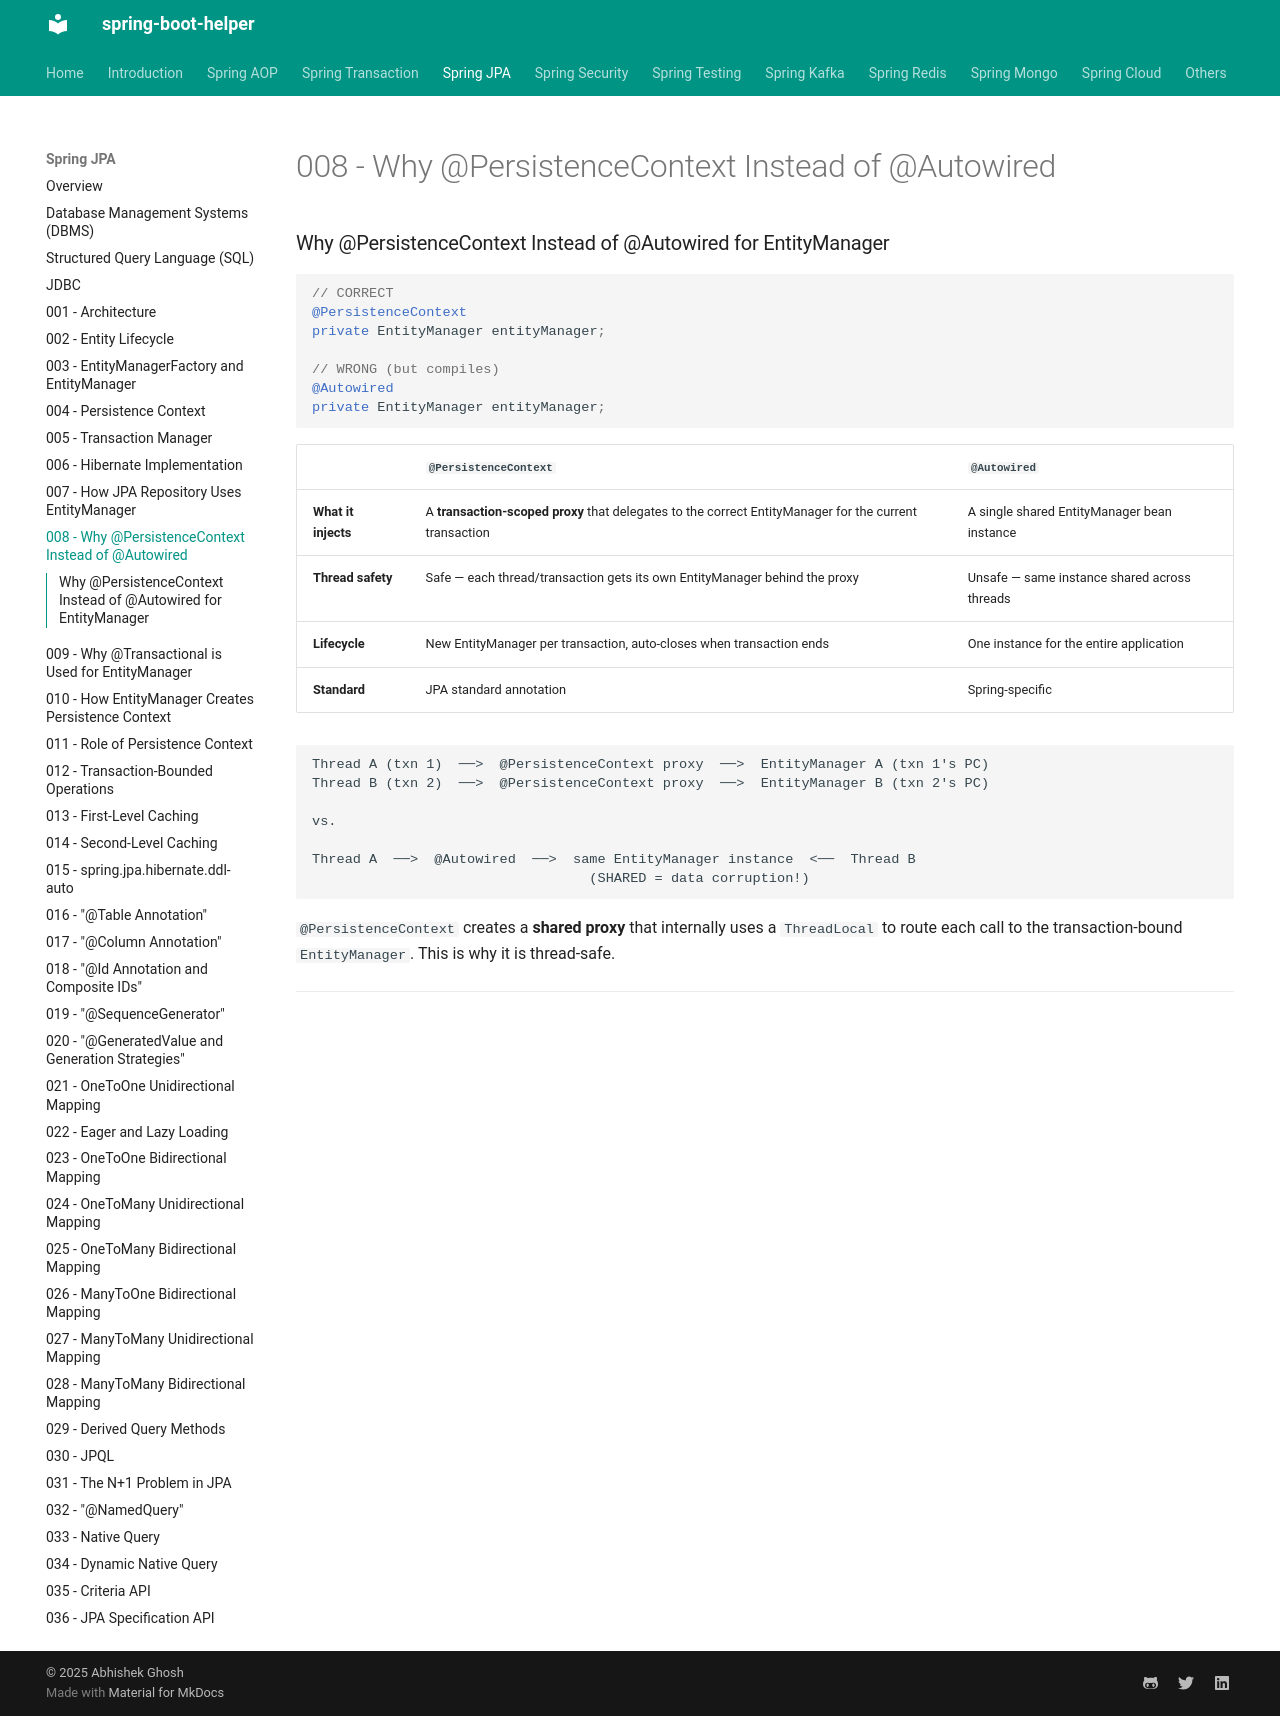

repository: abhishekghoshh/spring-boot-helper · page: spring-jpa/008-persistence-context-annotation-vs-autowired/index.html · generator: mkdocs

### Why @PersistenceContext Instead of @Autowired for EntityManager

```java
// CORRECT
@PersistenceContext
private EntityManager entityManager;

// WRONG (but compiles)
@Autowired
private EntityManager entityManager;
```

| | `@PersistenceContext` | `@Autowired` |
|---|---|---|
| **What it injects** | A **transaction-scoped proxy** that delegates to the correct EntityManager for the current transaction | A single shared EntityManager bean instance |
| **Thread safety** | Safe — each thread/transaction gets its own EntityManager behind the proxy | Unsafe — same instance shared across threads |
| **Lifecycle** | New EntityManager per transaction, auto-closes when transaction ends | One instance for the entire application |
| **Standard** | JPA standard annotation | Spring-specific |

```text
Thread A (txn 1)  ──>  @PersistenceContext proxy  ──>  EntityManager A (txn 1's PC)
Thread B (txn 2)  ──>  @PersistenceContext proxy  ──>  EntityManager B (txn 2's PC)

vs.

Thread A  ──>  @Autowired  ──>  same EntityManager instance  <──  Thread B
                                  (SHARED = data corruption!)
```

`@PersistenceContext` creates a **shared proxy** that internally uses a `ThreadLocal` to route each call to the transaction-bound `EntityManager`. This is why it is thread-safe.

---
